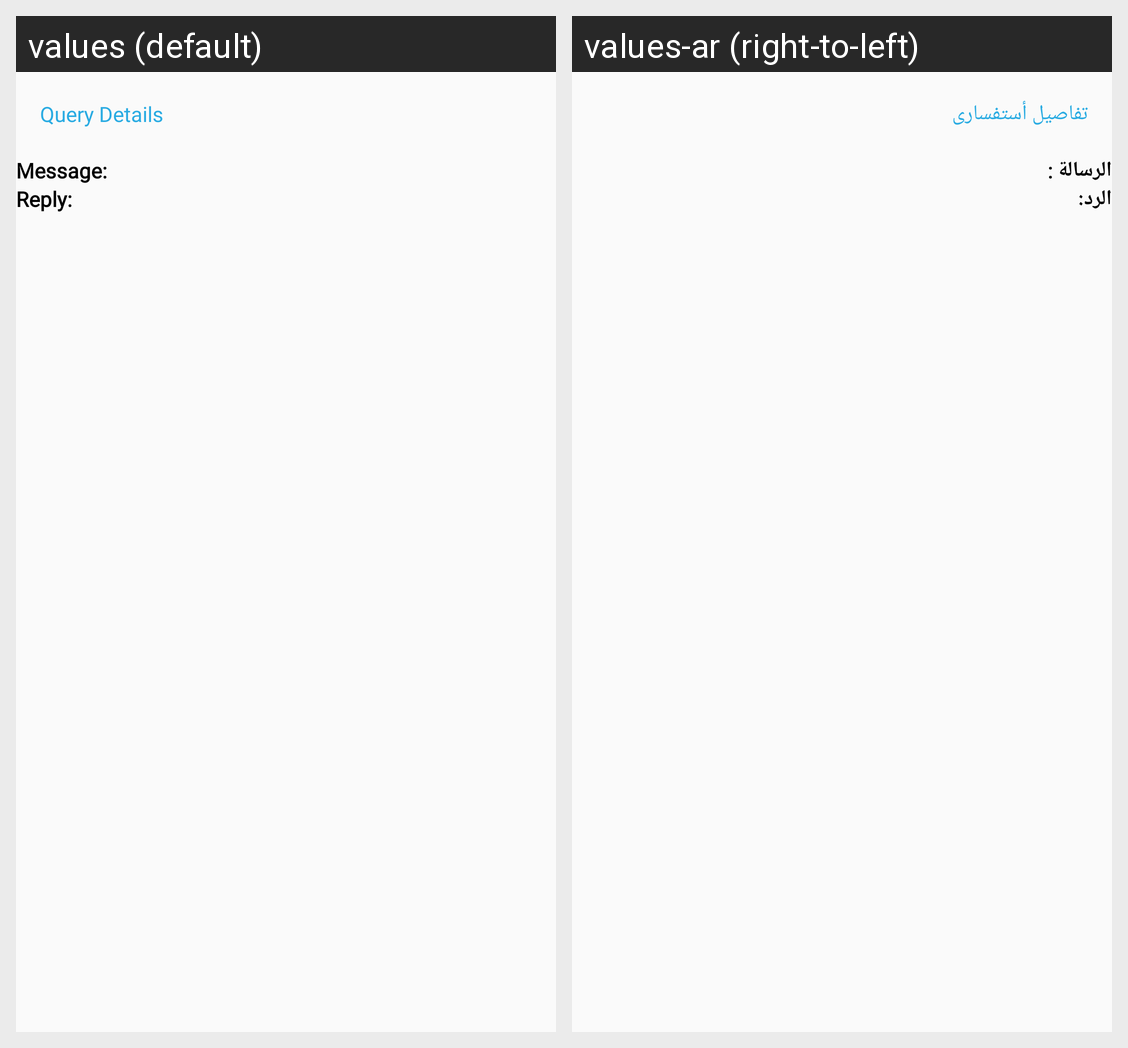

Strings drawn on this Android screen and how each of the app's shown locales translates them:
Android screen res/layout/fragment_query_details.xml rendered under 2 locales, left to right: values (default), values-ar (right-to-left). Device: Nexus 5 (rendered at 1080×1920; each locale shown at half size, 540×960, under a caption strip naming it); theme Theme.Takeefy.
Strings drawn on this screen, with the default value and each locale's value (text and hints the layout hard-codes, and strings that could not be matched under every locale, appear in the picture but are not listed):

query_details
  values: Query Details
  values-ar: تفاصيل أستفسارى

messagel
  values: Message:
  values-ar: الرسالة :

reply
  values: Reply:
  values-ar: الرد:
